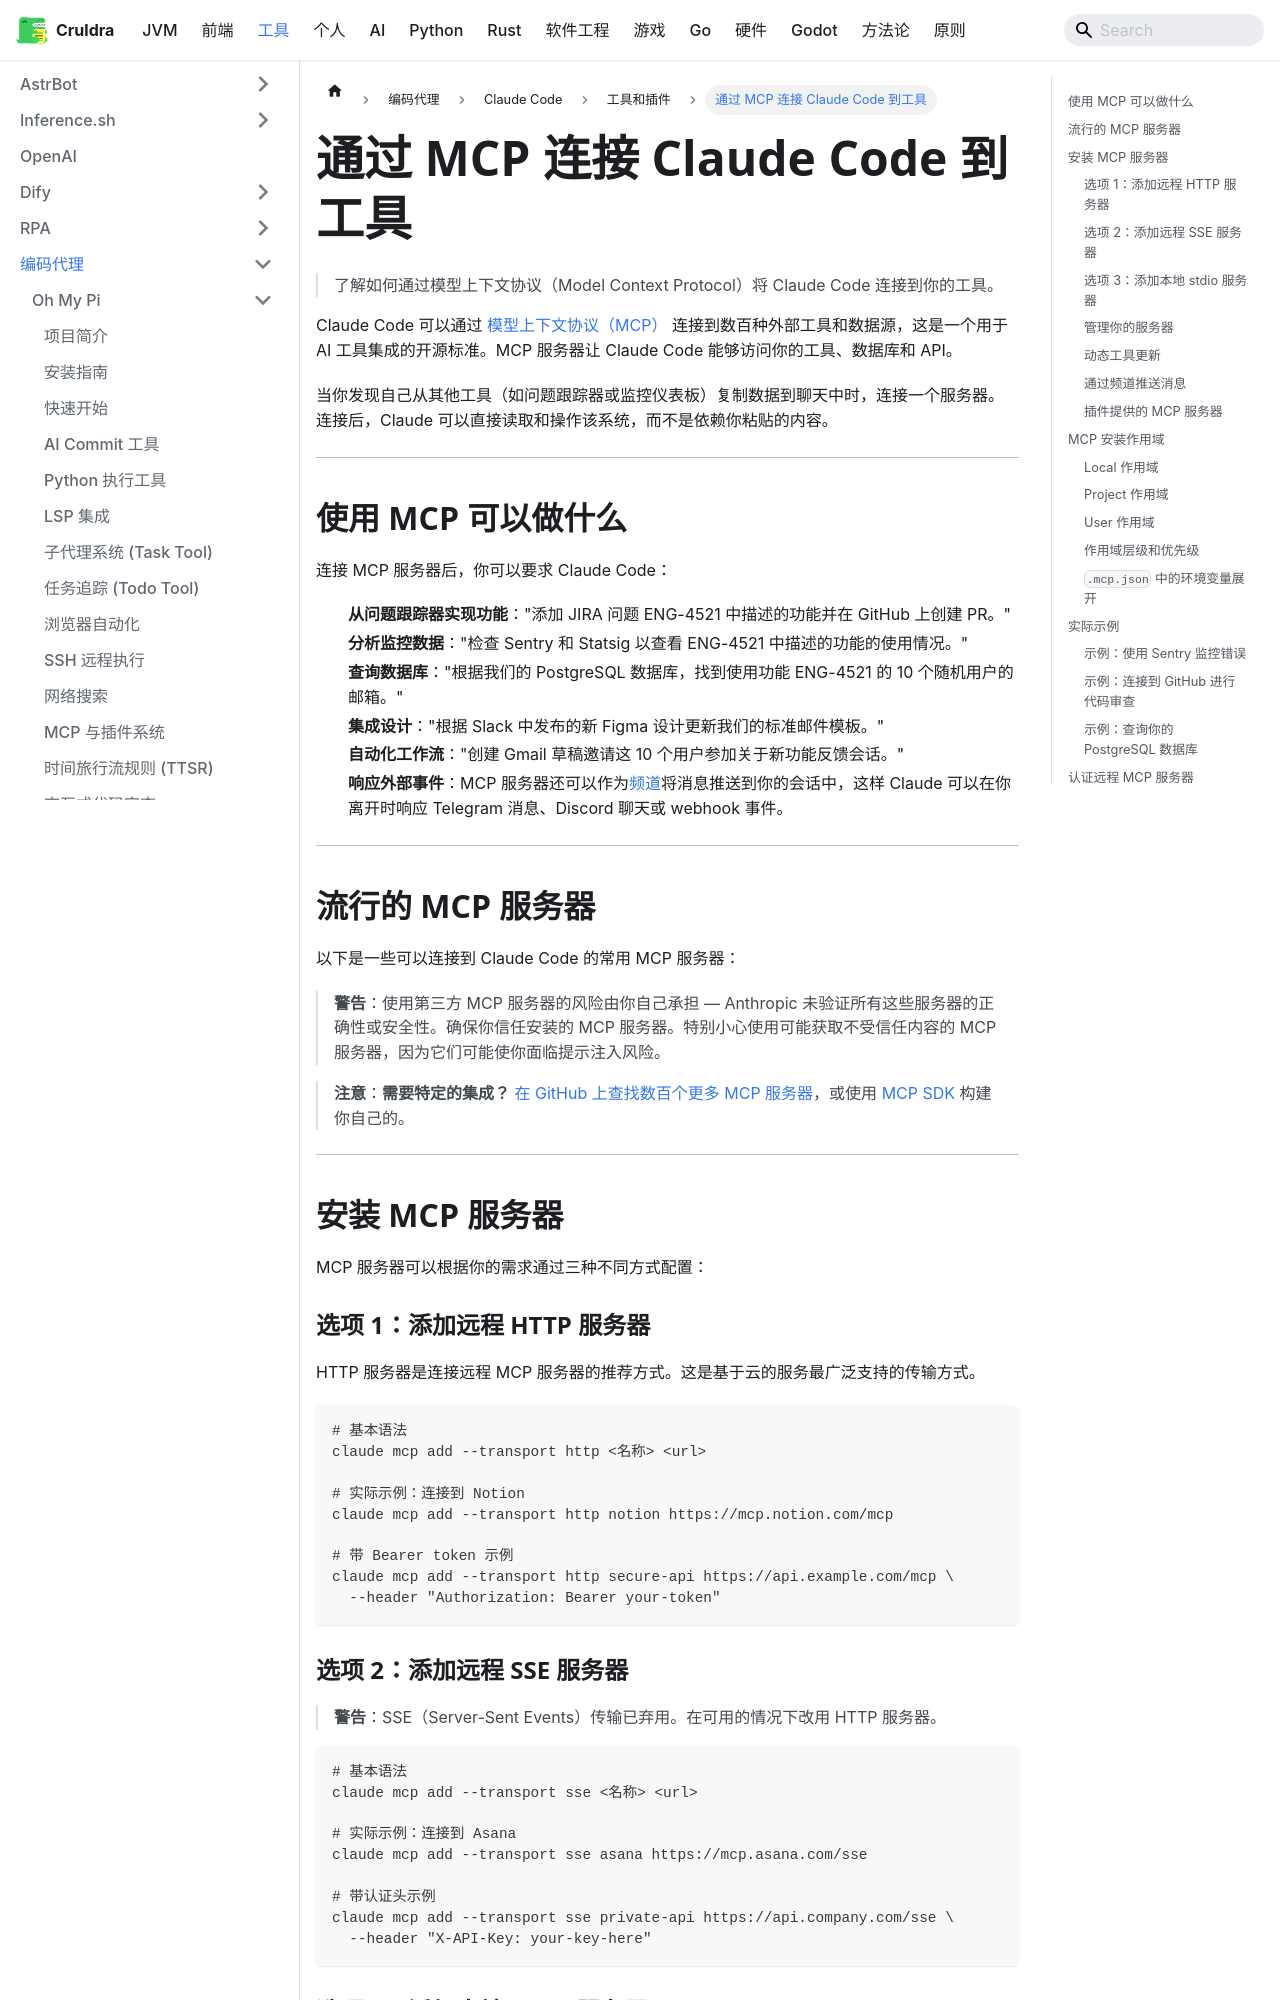

repository: cruldra/notes3 · page: docs/Tools/编码代理/Claude Code/工具和插件/通过MCP连接ClaudeCode到工具.html · generator: docusaurus

# 通过 MCP 连接 Claude Code 到工具

> 了解如何通过模型上下文协议（Model Context Protocol）将 Claude Code 连接到你的工具。

Claude Code 可以通过 [模型上下文协议（MCP）](https://modelcontextprotocol.io/introduction) 连接到数百种外部工具和数据源，这是一个用于 AI 工具集成的开源标准。MCP 服务器让 Claude Code 能够访问你的工具、数据库和 API。

当你发现自己从其他工具（如问题跟踪器或监控仪表板）复制数据到聊天中时，连接一个服务器。连接后，Claude 可以直接读取和操作该系统，而不是依赖你粘贴的内容。

---

## 使用 MCP 可以做什么

连接 MCP 服务器后，你可以要求 Claude Code：

- **从问题跟踪器实现功能**："添加 JIRA 问题 ENG-4521 中描述的功能并在 GitHub 上创建 PR。"
- **分析监控数据**："检查 Sentry 和 Statsig 以查看 ENG-4521 中描述的功能的使用情况。"
- **查询数据库**："根据我们的 PostgreSQL 数据库，找到使用功能 ENG-4521 的 10 个随机用户的邮箱。"
- **集成设计**："根据 Slack 中发布的新 Figma 设计更新我们的标准邮件模板。"
- **自动化工作流**："创建 Gmail 草稿邀请这 10 个用户参加关于新功能反馈会话。"
- **响应外部事件**：MCP 服务器还可以作为[频道](/en/channels)将消息推送到你的会话中，这样 Claude 可以在你离开时响应 Telegram 消息、Discord 聊天或 webhook 事件。

---

## 流行的 MCP 服务器

以下是一些可以连接到 Claude Code 的常用 MCP 服务器：

> **警告**：使用第三方 MCP 服务器的风险由你自己承担 — Anthropic 未验证所有这些服务器的正确性或安全性。确保你信任安装的 MCP 服务器。特别小心使用可能获取不受信任内容的 MCP 服务器，因为它们可能使你面临提示注入风险。

> **注意**：**需要特定的集成？** [在 GitHub 上查找数百个更多 MCP 服务器](https://github.com/modelcontextprotocol/servers)，或使用 [MCP SDK](https://modelcontextprotocol.io/quickstart/server) 构建你自己的。

---

## 安装 MCP 服务器

MCP 服务器可以根据你的需求通过三种不同方式配置：

### 选项 1：添加远程 HTTP 服务器

HTTP 服务器是连接远程 MCP 服务器的推荐方式。这是基于云的服务最广泛支持的传输方式。

```bash
# 基本语法
claude mcp add --transport http <名称> <url>

# 实际示例：连接到 Notion
claude mcp add --transport http notion https://mcp.notion.com/mcp

# 带 Bearer token 示例
claude mcp add --transport http secure-api https://api.example.com/mcp \
  --header "Authorization: Bearer your-token"
```

### 选项 2：添加远程 SSE 服务器

> **警告**：SSE（Server-Sent Events）传输已弃用。在可用的情况下改用 HTTP 服务器。

```bash
# 基本语法
claude mcp add --transport sse <名称> <url>

# 实际示例：连接到 Asana
claude mcp add --transport sse asana https://mcp.asana.com/sse

# 带认证头示例
claude mcp add --transport sse private-api https://api.company.com/sse \
  --header "X-API-Key: your-key-here"
```
